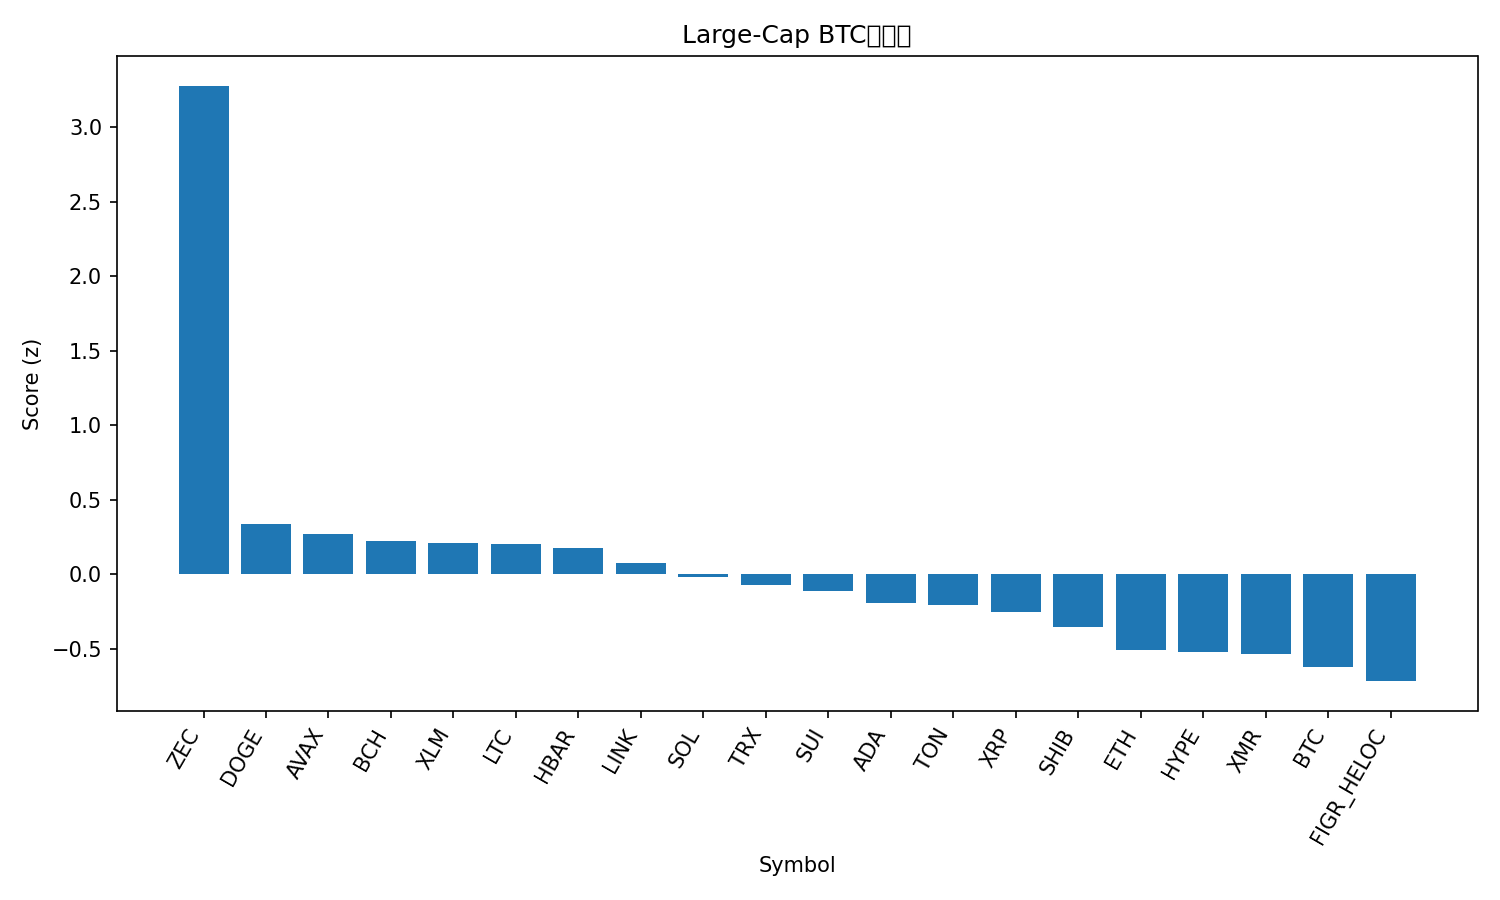

The table this chart was drawn from, first rows:
rank, name, symbol, price_btc, price_usd, pct_1h_btc, pct_24h_btc, pct_7d_btc, market_cap_rank, market_cap_usd, volume_usd, score
1, Zcash, ZEC, 0.004501, 467.2, 2.778, 25.69, 55.81, 26, 7689572123, 1708508861, 3.278
2, Dogecoin, DOGE, 1.58e-06, 0.164, 1.714, -2.675, -9.906, 10, 24877036115, 3703515042, 0.34
3, Avalanche, AVAX, 0.0001581, 16.4, 1.682, -3.141, -11.63, 31, 7009206091, 820168869, 0.2711
4, Bitcoin Cash, BCH, 0.004784, 496.3, 1.379, -1.768, -1.554, 18, 9905213148, 384360433, 0.2236
5, Stellar, XLM, 2.64e-06, 0.2741, 1.536, -2.726, -9.2, 23, 8788571802, 340406434, 0.2104
6, Litecoin, LTC, 0.0008374, 86.88, 1.544, -3.565, -6.314, 32, 6651699903, 1030583938, 0.2021
7, Hedera, HBAR, 1.67e-06, 0.1734, 1.455, -2.198, -9.539, 30, 7364213152, 436782562, 0.1763
8, Chainlink, LINK, 0.0001425, 14.79, 1.558, -5.076, -11.84, 16, 10310866674, 1381810752, 0.07714
9, Solana, SOL, 0.001534, 159.2, 1.526, -6.336, -13.47, 6, 88061652086, 10009351554, -0.01842
10, TRON, TRX, 2.69e-06, 0.2796, 0.8995, -1.762, 3.527, 9, 26468983178, 1655038376, -0.07369
11, Sui, SUI, 1.952e-05, 2.03, 1.355, -5.128, -15.24, 28, 7459612944, 1553569091, -0.1079
12, Cardano, ADA, 5.19e-06, 0.539, 1.11, -4.144, -10.78, 11, 19729717368, 1791688778, -0.19
13, Toncoin, TON, 1.894e-05, 1.97, 1.245, -7.659, -3.641, 36, 4894418426, 276290739, -0.2075
14, XRP, XRP, 2.174e-05, 2.26, 0.8862, -3.244, -5.988, 4, 135726395603, 6888250022, -0.2511
15, Shiba Inu, SHIB, 8.6408e-11, 8.96e-06, 0.7918, -3.988, -4.575, 34, 5289093756, 252537578, -0.3535
16, Ethereum, ETH, 0.03354, 3480, 0.4879, -3.189, -6.902, 2, 421021676713, 50546433970, -0.5071
17, Hyperliquid, HYPE, 0.0003604, 37.39, 0.7559, -5.133, -12.71, 17, 10078889942, 838411971, -0.5214
18, Monero, XMR, 0.003293, 341.6, -0.153, 2.874, 9.883, 33, 6311780784, 226236642, -0.5349
19, Bitcoin, BTC, 1.0, 103762, 0.0, 0.0, 0.0, 1, 2070577625340, 82227913006, -0.6196
20, Figure Heloc, FIGR_HELOC, 9.61e-06, 1.005, 0.0, 2.886, -19.18, 13, 13456883263, 12529923, -0.7154
21, BNB, BNB, 0.009117, 945.9, 0.3404, -4.485, -8.033, 5, 130310486999, 4063820282, -0.7396
